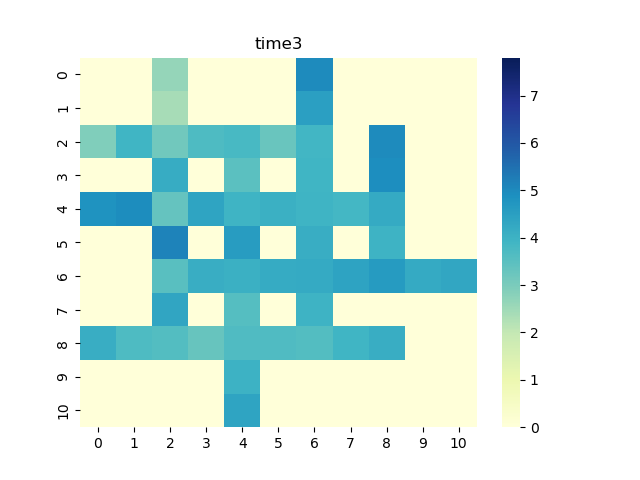

Values plotted in this chart, from the file beside it:
0, 1, 2, 3, 4, 5, 6, 7, 8, 9, 10
0.0, 0.0, 2.651, 0.0, 0.0, 0.0, 4.97, 0.0, 0.0, 0.0, 0.0
0.0, 0.0, 2.384, 0.0, 0.0, 0.0, 4.49, 0.0, 0.0, 0.0, 0.0
2.905, 3.906, 3.162, 3.715, 3.79, 3.272, 3.876, 0.0, 4.986, 0.0, 0.0
0.0, 0.0, 4.162, 0.0, 3.501, 0.0, 3.924, 0.0, 4.921, 0.0, 0.0
4.836, 4.965, 3.351, 4.363, 3.952, 4.055, 3.938, 3.868, 4.225, 0.0, 0.0
0.0, 0.0, 5.146, 0.0, 4.584, 0.0, 4.118, 0.0, 3.974, 0.0, 0.0
0.0, 0.0, 3.507, 4.127, 4.068, 4.193, 4.206, 4.388, 4.628, 4.232, 4.309
0.0, 0.0, 4.341, 0.0, 3.576, 0.0, 3.964, 0.0, 0.0, 0.0, 0.0
4.118, 3.715, 3.598, 3.307, 3.679, 3.684, 3.6, 3.919, 4.142, 0.0, 0.0
0.0, 0.0, 0.0, 0.0, 4.008, 0.0, 0.0, 0.0, 0.0, 0.0, 0.0
0.0, 0.0, 0.0, 0.0, 4.367, 0.0, 0.0, 0.0, 0.0, 0.0, 0.0
